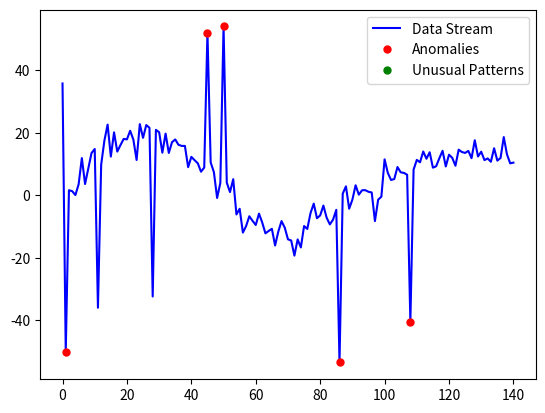

The script that saved this image:
import numpy as np
import time
import matplotlib.pyplot as plt
from collections import deque

def data_stream_generator(trend_type='linear', seasonality_period=50, seasonality_amplitude=10, noise_level=1, delay=0.1):
    """A generator function to yield continuous data points with irregular patterns."""
    index = 0
    trend_shifted = False  # Flag to indicate if the trend has been shifted
    while True:
        # Generate normal trend and seasonal components
        if trend_type == 'linear':
            trend = 0.01 * index
        elif trend_type == 'sinusoidal':
            trend = 5 * np.sin(0.01 * index)
        else:
            raise ValueError("Invalid trend_type. Choose 'linear' or 'sinusoidal'.")
        
        seasonality = seasonality_amplitude * np.sin(2 * np.pi * index / seasonality_period)
        noise = np.random.normal(0, noise_level)

        # Introduce irregularities in the pattern
        if index % 50 == 0 and not trend_shifted:  # Every 50 points, shift the trend
            trend_shifted = True
            trend += np.random.normal(30, 5)  # Abrupt change in trend

        if index % 75 == 0:  # Every 75 points, change seasonality amplitude
            seasonality_amplitude = np.random.uniform(5, 20)

        if np.random.rand() < 0.05:  # 5% chance of a random spike or drop
            noise += np.random.choice([-50, 50])  # Sudden spike or drop

        data_point = trend + seasonality + noise
        yield data_point

        index += 1
        time.sleep(delay)

def is_pattern_unusual(window, threshold=1):
    """Determine if the mean of the window deviates from the overall mean."""
    mean_window = np.mean(window)
    std_dev_window = np.std(window)
    
    # Check if the window mean is outside the threshold
    return abs(mean_window) > threshold * std_dev_window  # Check if the mean is an anomaly based on its own std dev

def moving_average(data, window_size):
    """Calculate the moving average for the data."""
    if len(data) < window_size:
        return None
    return np.mean(list(data)[-window_size:])  # Convert deque to list for slicing

def visualize_stream(data_generator, max_points=200, prediction_window=5, pattern_window_size=50):
    """Visualizes data from a generator in real-time, flags anomalies, and detects unusual patterns."""
    plt.ion()  # Turn on interactive mode
    fig, ax = plt.subplots()
    data_queue = deque(maxlen=max_points)
    anomalies = []
    unusual_patterns = []
    line, = ax.plot([], [], 'b-', label='Data Stream')  # Normal data
    anomaly_marker, = ax.plot([], [], 'ro', markersize=5, label='Anomalies')  # Red circles for anomalies
    pattern_marker, = ax.plot([], [], 'go', markersize=5, label='Unusual Patterns')  # Green circles for unusual patterns

    while True:
        try:
            data_point = next(data_generator)
            data_queue.append(data_point)

            # Initialize mean and std_dev
            mean = None
            std_dev = None

            # Check for anomalies only if we have enough data points
            if len(data_queue) > 5:  # Ensure we have enough data points
                mean = np.mean(data_queue)
                std_dev = np.std(data_queue)

                if abs(data_point - mean) > 3 * std_dev:  # Simple anomaly detection
                    anomalies.append(data_point)
                    print(f"Anomaly detected: {data_point:.2f}")

            # Detect unusual patterns using a sliding window
            if len(data_queue) >= pattern_window_size:
                if is_pattern_unusual(list(data_queue)[-pattern_window_size:]):
                    unusual_patterns.append(data_point)
                    print(f"Unusual pattern detected: {data_point:.2f}")

            # Update the plot with new data
            line.set_xdata(np.arange(len(data_queue)))
            line.set_ydata(data_queue)

            # Only update anomaly markers if mean and std_dev are valid
            if mean is not None and std_dev is not None:
                anomaly_x = np.arange(len(data_queue))
                anomaly_y = [point if abs(point - mean) > 3 * std_dev else np.nan for point in data_queue]
                anomaly_marker.set_xdata(anomaly_x)
                anomaly_marker.set_ydata(anomaly_y)

            # Update unusual pattern markers
            pattern_x = np.arange(len(data_queue))
            pattern_y = [point if point in unusual_patterns else np.nan for point in data_queue]
            pattern_marker.set_xdata(pattern_x)
            pattern_marker.set_ydata(pattern_y)

            ax.relim()
            ax.autoscale_view()
            ax.legend()
            plt.draw()
            plt.pause(0.01)

        except StopIteration:
            print("Data stream has ended.")
            break
        except Exception as e:
            print(f"An error occurred: {e}")
            break

# Example usage
stream = data_stream_generator(trend_type='sinusoidal', seasonality_period=100, seasonality_amplitude=15, noise_level=3, delay=0.1)

# Call the visualization function
visualize_stream(stream, max_points=200, prediction_window=5, pattern_window_size=50)

# Documentation of Algorithm Choice
"""
Anomaly Detection Algorithm:
The implemented algorithm uses a simple Z-score method to detect anomalies, which flags data points that are more than 3 standard deviations away from the mean. 
This approach is effective for identifying significant deviations in data, particularly when the underlying distribution is Gaussian.
However, it may require adjustments or a more sophisticated model (e.g., Isolation Forest) for data that exhibit concept drift or more complex seasonal patterns.
"""
